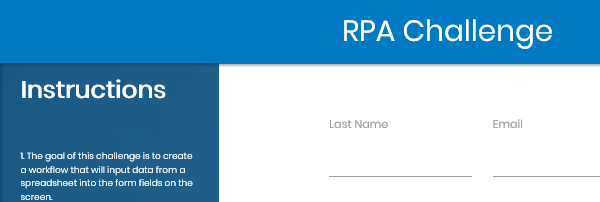
Task: RPA Challenger 
Workflow: CloseAllApplications

Step 1: Attach Browser 'iexplore.exe Rpa' in window 'Rpa Challenge'
